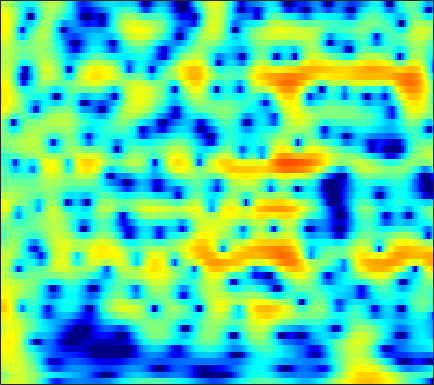

Values plotted in this chart, from the file beside it:
1.094, 1.5767, 2.1271, 2.5684, 2.8281, 3.0798, 3.2247, 3.2624, 3.2195, 3.068, 2.8057, 2.537, 2.0802, 1.503, 0.98625, 0.17882, -0.77122, -1.5851, -2.8151, -4.2202, -5.8218, -7.1548, -9.068, -11.002
-1.304, -0.4288, 0.5547, 1.346, 1.823, 2.314, 2.65, 2.806, 2.894, 2.853, 2.69, 2.492, 2.134, 1.675, 1.271, 0.6654, -0.006419, -0.5438, -1.288, -2.043, -2.788, -3.324, -3.993, -4.592
1.54, 1.987, 2.505, 2.92, 3.158, 3.374, 3.469, 3.458, 3.334, 3.086, 2.711, 2.348, 1.752, 1.03, 0.4073, -0.5352, -1.606, -2.494, -3.79, -5.208, -6.734, -7.923, -9.495, -10.89
3.032, 3.309, 3.594, 3.778, 3.847, 3.843, 3.727, 3.564, 3.243, 2.803, 2.243, 1.74, 0.9606, 0.05123, -0.7198, -1.873, -3.183, -4.281, -5.916, -7.777, -9.898, -11.67, -14.18, -16.47
3.74, 3.941, 4.104, 4.147, 4.101, 3.934, 3.648, 3.355, 2.861, 2.252, 1.534, 0.9295, 0.04505, -0.9173, -1.681, -2.745, -3.846, -4.685, -5.808, -6.919, -7.995, -8.757, -9.677, -10.46
4.645, 4.788, 4.864, 4.803, 4.662, 4.343, 3.868, 3.405, 2.641, 1.71, 0.6171, -0.301, -1.636, -3.05, -4.117, -5.464, -6.629, -7.342, -8.073, -8.627, -9.1, -9.455, -9.966, -10.55
4.825, 5.066, 5.26, 5.287, 5.186, 4.875, 4.349, 3.8, 2.841, 1.594, 0.008038, -1.452, -3.866, -7.031, -10.18, -16.43, -25.56, -20.05, -14.7, -12.09, -10.76, -10.28, -10.14, -10.48
2.928, 3.602, 4.256, 4.647, 4.77, 4.712, 4.409, 4.023, 3.302, 2.347, 1.162, 0.1309, -1.415, -3.086, -4.329, -5.772, -6.732, -7.091, -7.256, -7.288, -7.35, -7.488, -7.852, -8.453
1.532, 2.408, 3.251, 3.776, 3.99, 4.059, 3.911, 3.674, 3.203, 2.583, 1.843, 1.233, 0.3641, -0.5382, -1.216, -2.089, -2.893, -3.435, -4.092, -4.718, -5.336, -5.806, -6.447, -7.113
3.126, 3.517, 3.865, 4.007, 3.987, 3.814, 3.487, 3.161, 2.63, 2.015, 1.341, 0.8118, 0.08314, -0.6763, -1.27, -2.105, -2.989, -3.66, -4.537, -5.374, -6.155, -6.666, -7.233, -7.659
5.571, 5.547, 5.339, 4.923, 4.476, 3.716, 2.79, 2.032, 1.008, 0.08343, -0.6752, -1.123, -1.612, -2.075, -2.478, -3.191, -4.21, -5.2, -6.815, -8.752, -10.84, -12.13, -12.65, -11.73
7.381, 7.12, 6.535, 5.644, 4.72, 3.079, 0.846, -1.33, -5.093, -9.461, -10.07, -7.883, -5.423, -4.045, -3.562, -3.486, -4.023, -4.854, -6.531, -8.861, -11.84, -14.07, -14.64, -12.21
6.548, 6.364, 5.88, 5.101, 4.307, 2.95, 1.235, -0.2725, -2.386, -4.075, -4.664, -4.35, -3.539, -2.905, -2.704, -2.764, -3.082, -3.511, -4.336, -5.296, -6.198, -6.727, -7.192, -7.332
4.737, 4.797, 4.676, 4.352, 4.001, 3.412, 2.712, 2.141, 1.405, 0.7749, 0.2427, -0.09895, -0.4976, -0.8736, -1.194, -1.766, -2.5, -3.135, -4.144, -5.386, -6.835, -8.019, -9.623, -10.96
3.557, 3.735, 3.82, 3.751, 3.616, 3.337, 2.985, 2.693, 2.269, 1.84, 1.433, 1.117, 0.6496, 0.1572, -0.2267, -0.8453, -1.666, -2.382, -3.504, -4.932, -6.816, -8.624, -11.8, -16.55
2.799, 2.917, 2.944, 2.828, 2.651, 2.34, 1.997, 1.74, 1.419, 1.113, 0.8626, 0.7072, 0.5076, 0.254, 0.02448, -0.3001, -0.7038, -1.103, -1.723, -2.417, -3.191, -3.807, -4.561, -5.059
2.184, 2.204, 1.982, 1.497, 0.9827, 0.1673, -0.7248, -1.32, -1.816, -1.91, -1.722, -1.463, -1.054, -0.7405, -0.6231, -0.5323, -0.4621, -0.4772, -0.5534, -0.6172, -0.6338, -0.6282, -0.594, -0.4366
2.16, 2.152, 1.675, 0.6665, -0.4731, -2.691, -6.142, -9.86, -14.55, -10.82, -6.826, -4.965, -3.404, -2.428, -1.986, -1.791, -1.757, -1.7, -1.567, -1.282, -0.7658, -0.2485, 0.5146, 1.207
2.866, 2.859, 2.514, 1.726, 0.8069, -0.792, -2.704, -4.216, -5.433, -5.379, -4.71, -4.115, -3.719, -3.831, -4.082, -4.8, -6.16, -7.39, -8.782, -8.581, -6.363, -4.282, -1.724, 0.3313
2.613, 2.683, 2.63, 2.337, 1.964, 1.341, 0.5791, -0.09349, -0.9482, -1.759, -2.725, -3.49, -4.546, -5.928, -7.133, -8.521, -10.18, -11.82, -14, -13.94, -10.05, -6.886, -3.534, -0.9428
0.7721, 1.216, 1.609, 1.783, 1.786, 1.549, 1.096, 0.6465, -0.2555, -1.384, -2.83, -4.286, -6.648, -9.863, -13.21, -17.27, -15.65, -12.96, -9.962, -7.427, -5.191, -3.602, -1.61, 0.04057
-2.354, -1.197, -0.1305, 0.5519, 0.8537, 0.952, 0.7922, 0.5324, -0.09424, -0.9874, -2.126, -3.251, -5.025, -7.006, -8.726, -9.933, -9.428, -8.126, -6, -4.088, -2.352, -1.226, 0.09429, 1.278
-3.242, -2.243, -1.234, -0.5411, -0.2385, -0.007795, -0.001313, -0.1428, -0.3876, -0.8134, -1.313, -1.706, -2.295, -2.716, -2.982, -3.118, -2.892, -2.566, -1.913, -1.141, -0.3383, 0.2644, 0.9723, 1.589
-1.731, -1.363, -0.9861, -0.7796, -0.7205, -0.7366, -0.8427, -0.9598, -1.125, -1.256, -1.384, -1.425, -1.449, -1.46, -1.336, -1.186, -0.9307, -0.659, -0.2808, 0.1721, 0.628, 0.9488, 1.362, 1.639
0.1587, 0.1505, -0.02789, -0.418, -0.7912, -1.448, -2.089, -2.461, -2.828, -2.804, -2.56, -2.304, -1.849, -1.509, -1.221, -0.8513, -0.5217, -0.2294, 0.1746, 0.608, 1.049, 1.337, 1.691, 1.927
2.63, 2.396, 1.75, 0.707, -0.4131, -2.465, -5.23, -7.588, -9.402, -7.795, -5.315, -3.934, -2.696, -1.889, -1.69, -1.508, -1.36, -1.192, -0.6689, 0.05515, 0.8711, 1.469, 2.043, 2.475
4.769, 4.55, 3.942, 2.89, 1.746, -0.2452, -3.028, -5.205, -7.043, -5.648, -3.722, -2.579, -1.898, -2.014, -2.627, -4.408, -7.031, -8.77, -7.43, -3.876, -1.072, 0.4218, 1.781, 2.419
3.801, 3.839, 3.672, 3.252, 2.812, 2.084, 1.324, 0.7851, 0.2844, -0.0307, -0.1837, -0.3724, -0.7224, -1.582, -2.403, -4.184, -6.218, -7.372, -6.545, -4.168, -1.911, -0.6763, 0.4525, 0.959
1.379, 1.662, 1.855, 1.896, 1.835, 1.643, 1.427, 1.195, 0.9715, 0.6742, 0.4351, 0.1783, -0.1353, -0.5544, -0.8564, -1.253, -1.537, -1.6, -1.431, -1.025, -0.5306, -0.1715, 0.1058, 0.2553
-0.5817, -0.1776, 0.1834, 0.4064, 0.4906, 0.5205, 0.4808, 0.4188, 0.3039, 0.1812, 0.03934, -0.04658, -0.2057, -0.2588, -0.3622, -0.3344, -0.3164, -0.2064, -0.04654, 0.1809, 0.3852, 0.5258, 0.6265, 0.6271
-1.514, -1.203, -0.9084, -0.7682, -0.7267, -0.7059, -0.7678, -0.7732, -0.8739, -0.8976, -0.9751, -0.9756, -0.9921, -0.9505, -0.8514, -0.6809, -0.3632, -0.09843, 0.3092, 0.7019, 1.068, 1.268, 1.496, 1.516
-1.58, -1.509, -1.539, -1.731, -1.945, -2.276, -2.511, -2.636, -2.604, -2.58, -2.521, -2.609, -2.678, -2.881, -2.776, -2.477, -1.699, -0.9787, 0.09063, 1.073, 1.886, 2.353, 2.742, 2.938
-1.75, -1.753, -2.132, -2.976, -3.981, -5.787, -7.227, -7.566, -6.259, -5.009, -4.143, -4.25, -5.05, -7.276, -9.609, -10.52, -6.44, -3.38, -0.3565, 1.76, 3.18, 3.934, 4.477, 4.761
-4.216, -3.393, -3.185, -3.916, -5.194, -8.312, -12.97, -13.47, -8.743, -5.391, -3.792, -3.239, -3.56, -4.605, -5.543, -5.623, -3.424, -1.51, 0.8242, 2.471, 3.611, 4.153, 4.602, 4.649
-4.987, -3.803, -2.841, -2.519, -2.496, -2.711, -2.729, -2.676, -2.107, -1.457, -0.8445, -0.4536, -0.1756, 0.07872, 0.1592, 0.4832, 0.8597, 1.244, 1.663, 1.968, 2.075, 2, 1.814, 1.44
-1.948, -1.472, -0.8922, -0.4627, -0.2386, 0.05041, 0.273, 0.505, 0.7652, 1.074, 1.413, 1.581, 1.838, 1.964, 2.042, 2.05, 1.942, 1.79, 1.359, 0.701, -0.3211, -1.317, -3.052, -4.726
-0.1524, 0.04009, 0.2363, 0.4179, 0.534, 0.7056, 0.8767, 1.07, 1.31, 1.604, 1.866, 2.051, 2.241, 2.331, 2.362, 2.232, 1.976, 1.605, 0.9252, -0.1342, -1.689, -3.267, -6.445, -11.29
0.327, 0.2054, -0.05672, -0.3524, -0.5271, -0.6847, -0.6059, -0.4742, -0.06715, 0.3884, 0.8462, 1.193, 1.525, 1.794, 1.87, 1.884, 1.732, 1.506, 1.063, 0.4169, -0.4101, -1.135, -2.166, -2.977
0.4779, -0.1817, -1.31, -2.735, -3.87, -5.078, -5.296, -4.719, -3.425, -2.101, -0.9526, -0.3007, 0.4002, 0.8642, 1.093, 1.3, 1.359, 1.378, 1.287, 1.153, 0.9804, 0.8077, 0.6574, 0.4913
1.442, 0.4222, -1.474, -4.324, -7.6, -15.66, -19.67, -11.23, -6.403, -3.712, -2.087, -1.339, -0.6321, -0.2892, -0.1005, 0.06451, 0.2121, 0.375, 0.5922, 0.8599, 1.13, 1.291, 1.551, 1.701
3.562, 2.862, 1.635, 0.1848, -0.9846, -2.289, -2.825, -2.768, -2.265, -1.744, -1.522, -1.51, -1.845, -2.433, -2.897, -3.465, -3.505, -3.225, -2.394, -1.458, -0.6001, 0.002466, 0.5648, 1.058
5.222, 4.864, 4.256, 3.536, 2.977, 2.261, 1.572, 1.129, 0.5294, -0.1816, -1.07, -1.929, -3.602, -5.926, -8.523, -13.75, -17.17, -12.89, -8.232, -5.432, -3.639, -2.758, -2.005, -1.504
5.697, 5.515, 5.151, 4.645, 4.198, 3.518, 2.745, 2.143, 1.248, 0.2487, -0.8565, -1.861, -3.417, -5.187, -6.879, -8.833, -9.561, -8.992, -7.419, -5.99, -5.13, -4.918, -4.948, -5.617
5.646, 5.561, 5.253, 4.761, 4.277, 3.477, 2.595, 1.858, 0.8252, -0.1565, -1.106, -1.818, -2.547, -3.239, -3.656, -4.005, -4.155, -4.117, -3.999, -3.979, -4.292, -4.79, -6.131, -8.654
5.455, 5.4, 5.066, 4.446, 3.79, 2.697, 1.367, 0.2271, -1.291, -2.69, -3.768, -4.134, -4.17, -3.922, -3.427, -2.854, -2.309, -1.915, -1.593, -1.509, -1.686, -1.999, -2.874, -3.959
4.715, 4.713, 4.395, 3.652, 2.775, 1.207, -0.9403, -3.01, -6.303, -10.46, -14.21, -13.83, -11.12, -7.907, -6.063, -3.897, -2.164, -1.171, -0.1389, 0.5414, 0.9049, 0.9378, 0.799, 0.5162
3.333, 3.597, 3.491, 2.844, 1.997, 0.2791, -2.148, -4.454, -8.462, -13.51, -18.37, -18.95, -15.93, -11.7, -8.578, -5.063, -2.426, -0.915, 0.6632, 1.751, 2.407, 2.656, 2.779, 2.555
2.141, 2.678, 2.853, 2.484, 1.895, 0.6384, -1.19, -2.874, -5.667, -9.211, -13.87, -17.97, -16.69, -10.78, -7.541, -4.199, -1.67, -0.1953, 1.262, 2.281, 2.907, 3.174, 3.193, 2.886
1.575, 1.99, 2.182, 2.022, 1.686, 0.9682, -0.03112, -0.8928, -2.184, -3.465, -4.518, -4.896, -4.705, -3.849, -3.018, -1.7, -0.4429, 0.376, 1.241, 1.855, 2.212, 2.329, 2.171, 1.776
1.576, 1.771, 1.864, 1.766, 1.546, 1.124, 0.6145, 0.1846, -0.4121, -0.9267, -1.264, -1.35, -1.33, -1.082, -0.7625, -0.2615, 0.2551, 0.6026, 0.9743, 1.205, 1.264, 1.16, 0.8555, 0.3809
2.023, 2.105, 2.095, 1.921, 1.702, 1.311, 0.8459, 0.4714, 0.03051, -0.3182, -0.5144, -0.5814, -0.5216, -0.3123, -0.06839, 0.2435, 0.5425, 0.7346, 0.9039, 0.9308, 0.7872, 0.5458, 0.1203, -0.5189
2.951, 2.996, 2.852, 2.486, 2.095, 1.418, 0.5926, -0.05339, -0.8236, -1.377, -1.624, -1.587, -1.215, -0.6892, -0.29, 0.2522, 0.707, 0.965, 1.165, 1.173, 0.9666, 0.6862, 0.08156, -0.7912
4.285, 4.312, 4.04, 3.428, 2.717, 1.415, -0.3071, -1.86, -4.249, -6.335, -6.765, -5.768, -3.988, -2.336, -1.295, -0.1281, 0.7565, 1.235, 1.649, 1.794, 1.649, 1.347, 0.5754, -0.5389
5.137, 5.178, 4.891, 4.176, 3.314, 1.694, -0.5952, -2.868, -7.147, -13.6, -14.65, -10.55, -6.78, -4.305, -2.886, -1.407, -0.1717, 0.5936, 1.354, 1.791, 1.86, 1.611, 0.9203, -0.2546
4.988, 5.09, 4.888, 4.288, 3.589, 2.332, 0.7222, -0.6879, -2.694, -4.544, -5.918, -6.531, -6.972, -6.915, -6.422, -4.999, -3.188, -1.863, -0.4196, 0.5859, 1.123, 1.205, 0.9558, 0.199
4.512, 4.612, 4.447, 3.976, 3.443, 2.491, 1.305, 0.2476, -1.323, -3.138, -5.288, -7.263, -11.11, -19.01, -24.85, -12.34, -7.048, -4.539, -2.138, -0.5235, 0.4959, 0.9675, 1.162, 0.9555
3.695, 3.675, 3.447, 3.008, 2.542, 1.752, 0.7738, -0.06701, -1.302, -2.681, -4.202, -5.395, -7.01, -8.119, -8.179, -6.949, -5.044, -3.599, -1.907, -0.5687, 0.4198, 0.9317, 1.319, 1.427
2.703, 2.524, 2.167, 1.658, 1.171, 0.416, -0.4533, -1.139, -2.092, -2.993, -3.771, -4.256, -4.634, -4.643, -4.349, -3.668, -2.746, -1.961, -0.9167, 0.03739, 0.8345, 1.283, 1.734, 1.958
